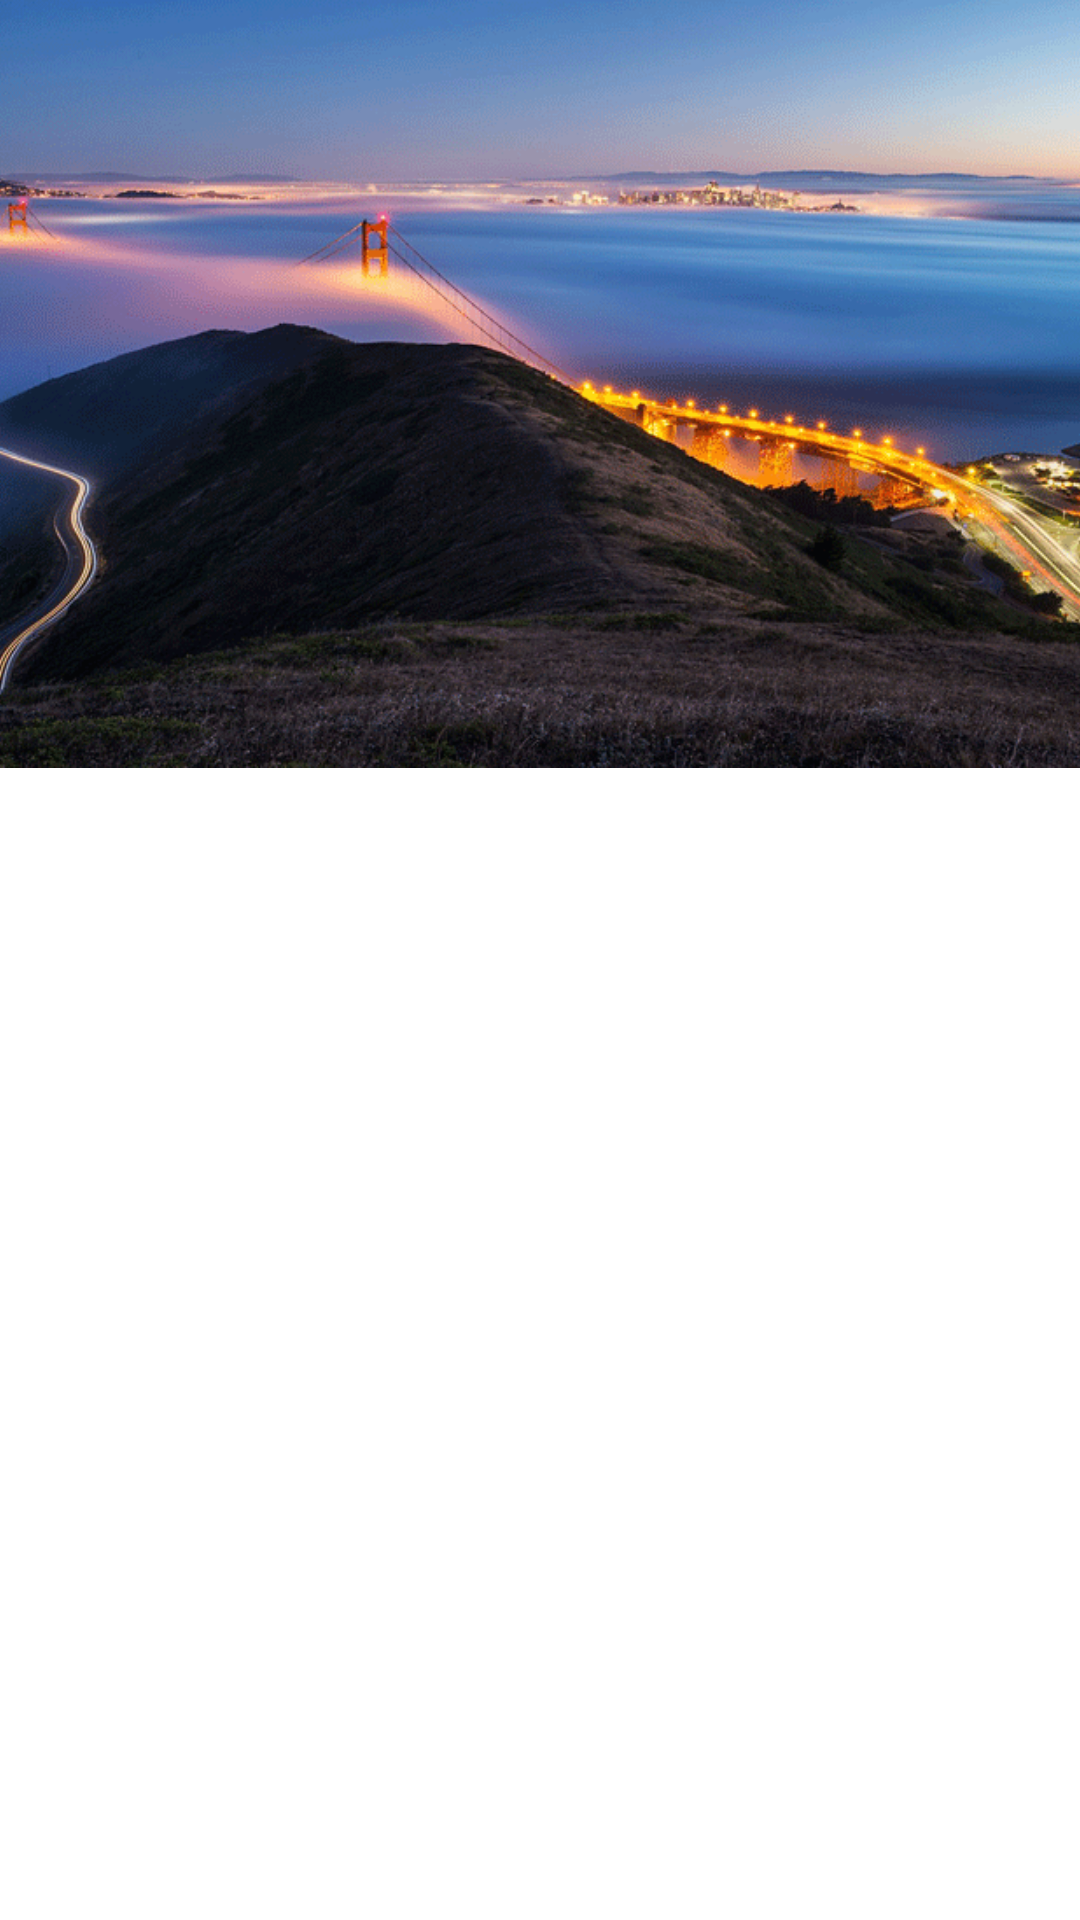

Layout XML and referenced resources for this Android screen:
<!-- AndroidManifest.xml: application theme AppTheme -->
<!-- res/layout/activity_list.xml -->
<?xml version="1.0" encoding="utf-8"?>
<android.support.design.widget.CoordinatorLayout
    android:id="@+id/container"
    xmlns:android="http://schemas.android.com/apk/res/android"
    xmlns:app="http://schemas.android.com/apk/res-auto"
    android:layout_width="match_parent"
    android:layout_height="match_parent"
    android:orientation="vertical">

    <android.support.design.widget.AppBarLayout
        android:layout_width="match_parent"
        android:layout_height="256dp"
        app:theme="@style/ThemeOverlay.AppCompat.Dark.ActionBar">

        <android.support.design.widget.CollapsingToolbarLayout
            android:id="@+id/collapsingToolbar"
            android:layout_width="match_parent"
            android:layout_height="match_parent"
            app:contentScrim="?attr/colorPrimary"
            app:layout_scrollFlags="scroll|exitUntilCollapsed">

            <ImageView
                android:layout_width="match_parent"
                android:layout_height="match_parent"
                android:scaleType="centerCrop"
                android:src="@drawable/bg_header_sample"
                app:layout_collapseMode="parallax"
                app:layout_collapseParallaxMultiplier="0.7"/>

            <android.support.v7.widget.Toolbar
                android:id="@+id/toolBar"
                android:layout_width="match_parent"
                android:layout_height="?attr/actionBarSize"
                app:layout_collapseMode="pin"
                app:popupTheme="@style/ThemeOverlay.AppCompat.Light"
                app:theme="@style/ThemeOverlay.AppCompat.Dark.ActionBar"/>

        </android.support.design.widget.CollapsingToolbarLayout>
    </android.support.design.widget.AppBarLayout>

    <android.support.v7.widget.RecyclerView
        android:id="@+id/rcvSchedule"
        android:layout_width="match_parent"
        android:layout_height="match_parent"
        app:layout_behavior="@string/appbar_scrolling_view_behavior"/>

    <LinearLayout
        android:layout_width="match_parent"
        android:layout_height="wrap_content"
        android:orientation="horizontal"
        android:visibility="gone">

        <EditText
            android:id="@+id/edtToDay"
            android:layout_width="0dp"
            android:layout_height="wrap_content"
            android:layout_weight="1"/>

        <Button
            android:id="@+id/btnView"
            android:layout_width="wrap_content"
            android:layout_height="wrap_content"
            android:text="View"/>
    </LinearLayout>

    <WebView
        android:id="@+id/webView"
        android:layout_width="match_parent"
        android:layout_height="match_parent"
        android:visibility="gone"/>
</android.support.design.widget.CoordinatorLayout>
<!-- resources referenced by this layout -->
<resources>
  <!-- drawable bg_header_sample: png bitmap (drawable, 143455 bytes) -->
  <style name="AppTheme" parent="Theme.AppCompat.Light.DarkActionBar">
          
          <item name="colorPrimary">@color/material_500</item>
          <item name="colorPrimaryDark">@color/material_700</item>
          <item name="colorAccent">@color/material_accent</item>
          <item name="android:textColorPrimary">@android:color/white</item>
          <item name="windowActionBar">false</item>
          <item name="windowNoTitle">true</item>
          <item name="alertDialogStyle">@style/AppCompatDialogStyle</item>
          <item name="searchViewStyle">@style/MySearchViewStyle</item>
          <item name="android:windowBackground">@android:color/white</item>
      </style>
  <color name="material_500">#009688</color>
  <color name="material_700">#00796B</color>
  <color name="material_accent">#FF5722</color>
  <style name="AppCompatDialogStyle" parent="Theme.AppCompat.Light.Dialog.Alert">
          <item name="colorAccent">?attr/colorPrimaryDark</item>
          <item name="android:textColorPrimary">@android:color/black</item>
          <item name="android:background">@android:color/white</item>
      </style>
  <style name="MySearchViewStyle" parent="Widget.AppCompat.SearchView">
          <item name="queryBackground">@android:color/white</item>
          <item name="queryHint">@string/search_hint</item>
      </style>
  <string name="search_hint">Mã số trạm biến áp / tên khu vực</string>
</resources>
